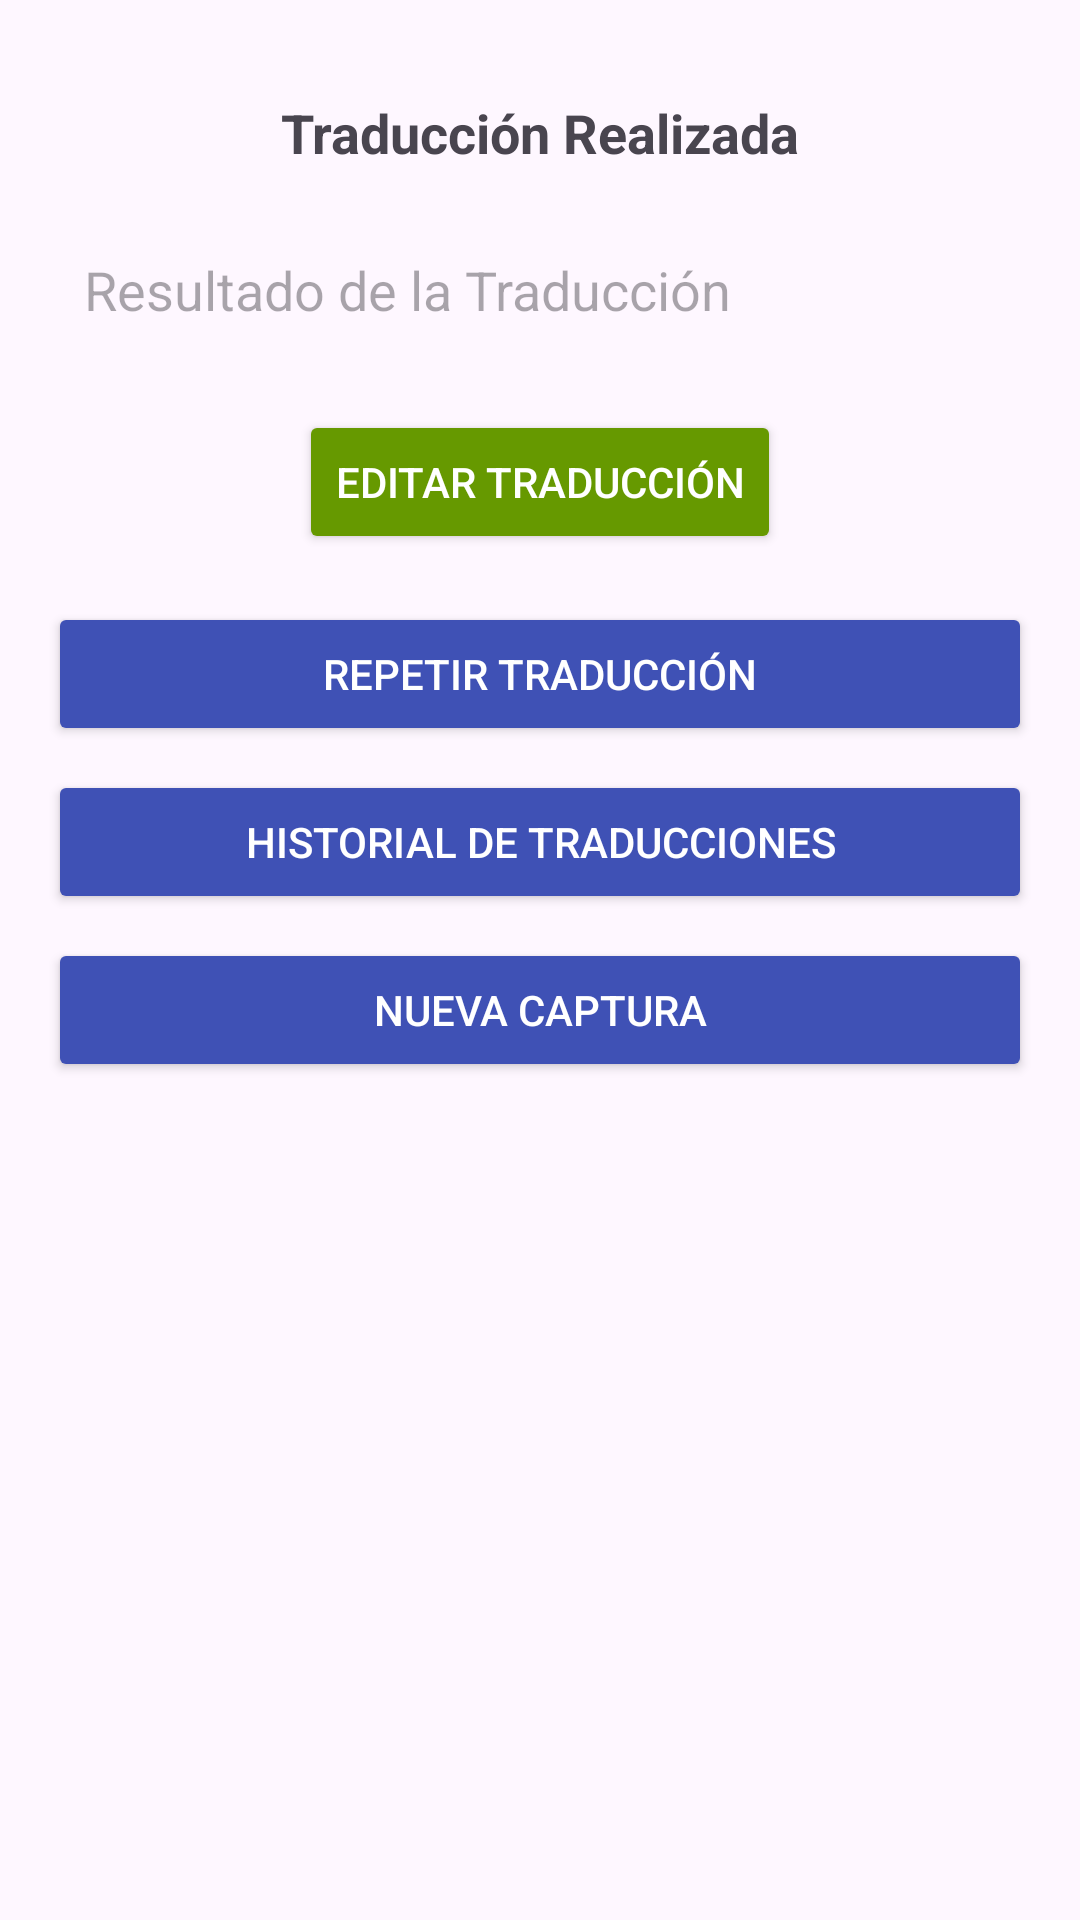

Reconstruct the res/layout file that produces this screen, plus the resources it refers to.
<!-- AndroidManifest.xml: application theme Theme.SenseMatev2 -->
<!-- res/layout/translationdone.xml -->
<androidx.constraintlayout.widget.ConstraintLayout
    xmlns:android="http://schemas.android.com/apk/res/android"
    xmlns:app="http://schemas.android.com/apk/res-auto"
    xmlns:tools="http://schemas.android.com/tools"
    android:layout_width="match_parent"
    android:layout_height="match_parent"
    tools:context=".MainActivity"
    android:padding="16dp">
    <ImageView
        android:id="@+id/backButton"
        android:layout_width="48dp"
        android:layout_height="48dp"
        android:layout_marginTop="16dp"
        android:src="@drawable/ic_arrow_back"
        android:contentDescription="@string/back_button"
        tools:ignore="MissingConstraints" />


    
    <TextView
        android:id="@+id/title"
        android:layout_width="wrap_content"
        android:layout_height="wrap_content"
        android:text="Traducción Realizada"
        android:textSize="18sp"
        android:textStyle="bold"
        app:layout_constraintTop_toTopOf="parent"
        app:layout_constraintStart_toStartOf="parent"
        app:layout_constraintEnd_toEndOf="parent"
        android:layout_marginTop="16dp" />

    
    <EditText
        android:id="@+id/translationResult"
        android:layout_width="0dp"
        android:layout_height="wrap_content"
        android:hint="Resultado de la Traducción"
        android:background="@drawable/edit_text_background"
        android:padding="12dp"
        android:layout_marginTop="16dp"
        android:inputType="textMultiLine"
        android:enabled="false"
        app:layout_constraintTop_toBottomOf="@id/title"
        app:layout_constraintStart_toStartOf="parent"
        app:layout_constraintEnd_toEndOf="parent" />

    
    <Button
        android:id="@+id/editTranslationButton"
        android:layout_width="wrap_content"
        android:layout_height="wrap_content"
        android:layout_marginTop="16dp"
        android:text="Editar Traducción"
        android:textColor="@android:color/white"
        android:backgroundTint="@android:color/holo_green_dark"
        app:layout_constraintTop_toBottomOf="@id/translationResult"
        app:layout_constraintStart_toStartOf="parent"
        app:layout_constraintEnd_toEndOf="parent" />

    
    <Button
        android:id="@+id/repeatTranslationButton"
        android:layout_width="0dp"
        android:layout_height="wrap_content"
        android:layout_marginTop="16dp"
        android:text="Repetir Traducción"
        android:textColor="@android:color/white"
        android:backgroundTint="@color/blue2"
        app:layout_constraintTop_toBottomOf="@id/editTranslationButton"
        app:layout_constraintStart_toStartOf="parent"
        app:layout_constraintEnd_toEndOf="parent" />

    
    <Button
        android:id="@+id/historyButton"
        android:layout_width="0dp"
        android:layout_height="wrap_content"
        android:layout_marginTop="8dp"
        android:text="Historial de Traducciones"
        android:textColor="@android:color/white"
        android:backgroundTint="@color/blue2"
        app:layout_constraintTop_toBottomOf="@id/repeatTranslationButton"
        app:layout_constraintStart_toStartOf="parent"
        app:layout_constraintEnd_toEndOf="parent" />

    
    <Button
        android:id="@+id/newCaptureButton"
        android:layout_width="0dp"
        android:layout_height="wrap_content"
        android:layout_marginTop="8dp"
        android:text="Nueva Captura"
        android:textColor="@android:color/white"
        android:backgroundTint="@color/blue2"
        app:layout_constraintTop_toBottomOf="@id/historyButton"
        app:layout_constraintStart_toStartOf="parent"
        app:layout_constraintEnd_toEndOf="parent" />

    
    <LinearLayout
        android:id="@+id/navigationBar"
        android:layout_width="0dp"
        android:layout_height="wrap_content"
        android:orientation="horizontal"
        android:gravity="center"
        android:layout_marginTop="16dp"
        app:layout_constraintBottom_toBottomOf="parent"
        app:layout_constraintStart_toStartOf="parent"
        app:layout_constraintEnd_toEndOf="parent">


    </LinearLayout>

</androidx.constraintlayout.widget.ConstraintLayout>
<!-- resources referenced by this layout -->
<resources>
  <color name="blue2">#3F51B5</color>
  <string name="back_button" />
  <style name="Theme.SenseMatev2" parent="Base.Theme.SenseMatev2" />
  <style name="Base.Theme.SenseMatev2" parent="Theme.Material3.DayNight.NoActionBar">
          
          
      </style>
</resources>
